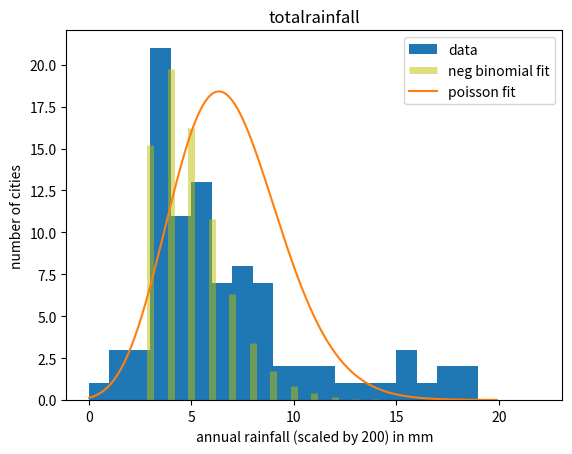

The script that saved this image:
import numpy as np
totalrainfall=np.array([2146,724.8,784.3,2161.4,529,802.3,962.8,1425.4,718.3,739.4,1613.6,931,1039.8,814.6,1120.5,1123.1,1554.3,373.7,310.1,1063.2,1311.9,646.9,3480.8,2208.9,3063.6,2658.3,657.6,3539.3,1130.3,2932,1171.9,1238.9,759.5,1721.1,842,490.7,828.5,1582.3,960.9,1358.7,1521.5,629.4,212,1193,1272,1460.9,444.8,850.9,734.9,675.9,3687.9,1617.2,1831.3,1651.4,722.4,3135.5,1009.4,698.7,842.6,1396.1,3796.9,1645.2,1313.4,2431.3,804.2,1166.3,705.3,795.4,716.2,933.7,4431.3,1127.5,3034.8,1728,699.9,1318.9,689.2,1440.8,2207.5,1539.3,3218,722.7,676.2,1419.6,1117.2,1796.6,1870.3,611.5,1033.8,0,736.2,1102.7])
totalrainfall=totalrainfall/200
#
mean=totalrainfall.mean()
var=totalrainfall.var()
binning=list(range(0,20))
#hist,bins = np.histogram(totalrainfall,bins =binning)
print(len(totalrainfall))
print(mean)
print(var)
p=1-mean/var
r=(1-p)*mean/p
#---------
from scipy.stats import nbinom
X = np.arange(0, 20)
XX=np.arange(3,20+3)
neg=75*nbinom.pmf(X, r, p)
#--------------
from scipy.special import factorial
t = np.arange(0, 20, 0.1)
d = 120*np.exp(-mean)*np.power(mean, t)/factorial(t)
#--------------------
from matplotlib import pyplot as plt
plt.hist(totalrainfall,bins = binning, label="data")
plt.title("totalrainfall")
#--------------
plt.vlines(XX, 0, neg, colors='y', lw=5, alpha=0.5, label="neg binomial fit")
plt.plot(t, d,label="poisson fit")
plt.xlabel('annual rainfall (scaled by 200) in mm')
plt.ylabel('number of cities')
plt.legend()
#------------------------------------
plt.savefig("fits.png")
plt.show()
